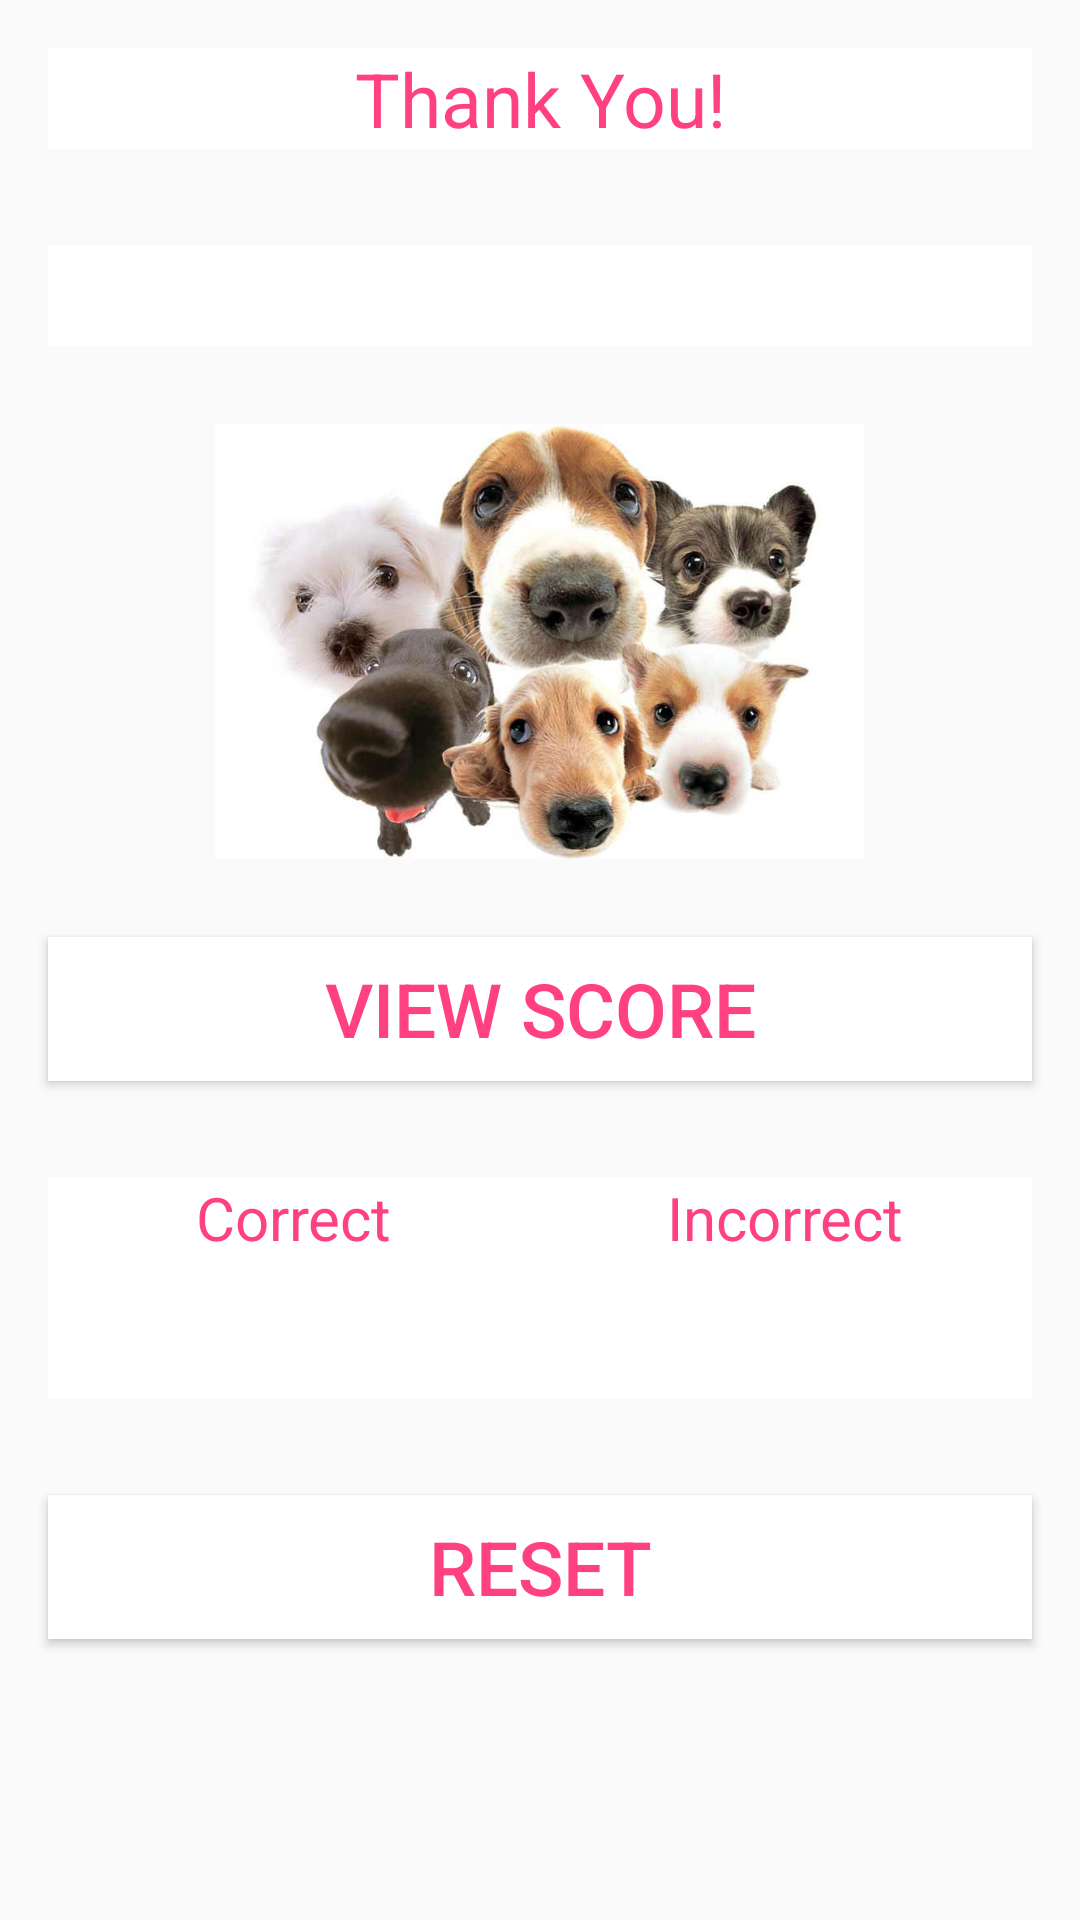

Write the Android layout XML for this screen, with the resource values it uses.
<!-- AndroidManifest.xml: application theme AppTheme -->
<!-- res/layout/activity_last_page.xml -->
<?xml version="1.0" encoding="utf-8"?>

<ScrollView xmlns:android="http://schemas.android.com/apk/res/android"
    xmlns:app="http://schemas.android.com/apk/res-auto"
    xmlns:tools="http://schemas.android.com/tools"
    android:layout_width="match_parent"
    android:layout_height="match_parent"
    tools:context=".LastPage"
    android:background="@drawable/blue_background">

    <LinearLayout
        android:layout_width="match_parent"
        android:layout_height="wrap_content"
        android:orientation="vertical">
        <TextView
            style="@style/last_page_views"
            android:text="@string/thank_you" />
        <TextView
            style="@style/last_page_views"
            android:id="@+id/name_view" />

        <ImageView
            android:layout_width="@dimen/pupsw"
            android:layout_height="@dimen/puph"
            android:layout_gravity="center_horizontal"
            android:layout_margin="@dimen/margin10"
            android:scaleType="fitCenter"
            android:src="@drawable/puppies_pic" />
        <Button
            style="@style/last_page_views"
            android:text="@string/view_score"
            android:onClick="checkScore"/>
        <LinearLayout
            android:layout_width="match_parent"
            android:layout_height="wrap_content"
            android:background="@color/white"
            android:layout_margin="@dimen/margin16"
            android:gravity="center"
            >
            <LinearLayout
                style="@style/last_page_score_lineal">
                <TextView
                    style="@style/score_views"
                    android:text="@string/correct" />
                <TextView
                    style="@style/score_views"
                    android:layout_margin="@dimen/margin10"
                    android:id="@+id/correct_score"/>
            </LinearLayout>
            <LinearLayout
                style="@style/last_page_score_lineal">
                <TextView
                    style="@style/score_views"
                    android:text="@string/incorrect"/>
                <TextView
                    style="@style/score_views"
                    android:layout_margin="@dimen/margin10"
                    android:id="@+id/incorrect_score"/>
            </LinearLayout>
        </LinearLayout>

        <Button
            style="@style/last_page_views"
            android:text="@string/reset"
            android:onClick="startOver" />

    </LinearLayout>

</ScrollView>
<!-- resources referenced by this layout -->
<resources>
  <color name="white">#fff</color>
  <dimen name="margin10">10dp</dimen>
  <dimen name="margin16">16dp</dimen>
  <dimen name="puph">145dp</dimen>
  <dimen name="pupsw">247dp</dimen>
  <!-- drawable puppies_pic: jpg bitmap (drawable-v24, 63372 bytes) -->
  <string name="correct">Correct</string>
  <string name="incorrect">Incorrect</string>
  <string name="reset">Reset</string>
  <string name="thank_you">Thank You!</string>
  <string name="view_score">View Score</string>
  <style name="last_page_score_lineal">
          <item name="android:layout_width">0dp</item>
          <item name="android:layout_weight">1</item>
          <item name="android:layout_height">wrap_content</item>
          <item name="android:orientation">vertical</item>
          <item name="android:background">@color/white</item>
      </style>
  <style name="last_page_views">
          <item name="android:layout_width">match_parent</item>
          <item name="android:layout_height">wrap_content</item>
          <item name="android:gravity">center</item>
          <item name="android:layout_margin">16dp</item>
          <item name="android:background">#fff</item>
          <item name="android:textColor">@color/colorPrimary</item>
          <item name="android:textSize">25sp</item>
      </style>
  <style name="score_views">
          <item name="android:layout_width">wrap_content</item>
          <item name="android:layout_height">wrap_content</item>
          <item name="android:textColor">@color/colorPrimary</item>
          <item name="android:textSize">20sp</item>
          <item name="android:layout_gravity">center</item>
      </style>
  <style name="AppTheme" parent="Theme.AppCompat.Light.DarkActionBar">
          
          <item name="colorPrimary">@color/colorPrimary</item>
          <item name="colorPrimaryDark">@color/colorPrimaryDark</item>
          <item name="colorAccent">@color/colorAccent</item>
      </style>
  <color name="colorPrimary">#FF4081</color>
  <color name="colorPrimaryDark">#29B6F6</color>
  <color name="colorAccent">#29B6F6</color>
</resources>
